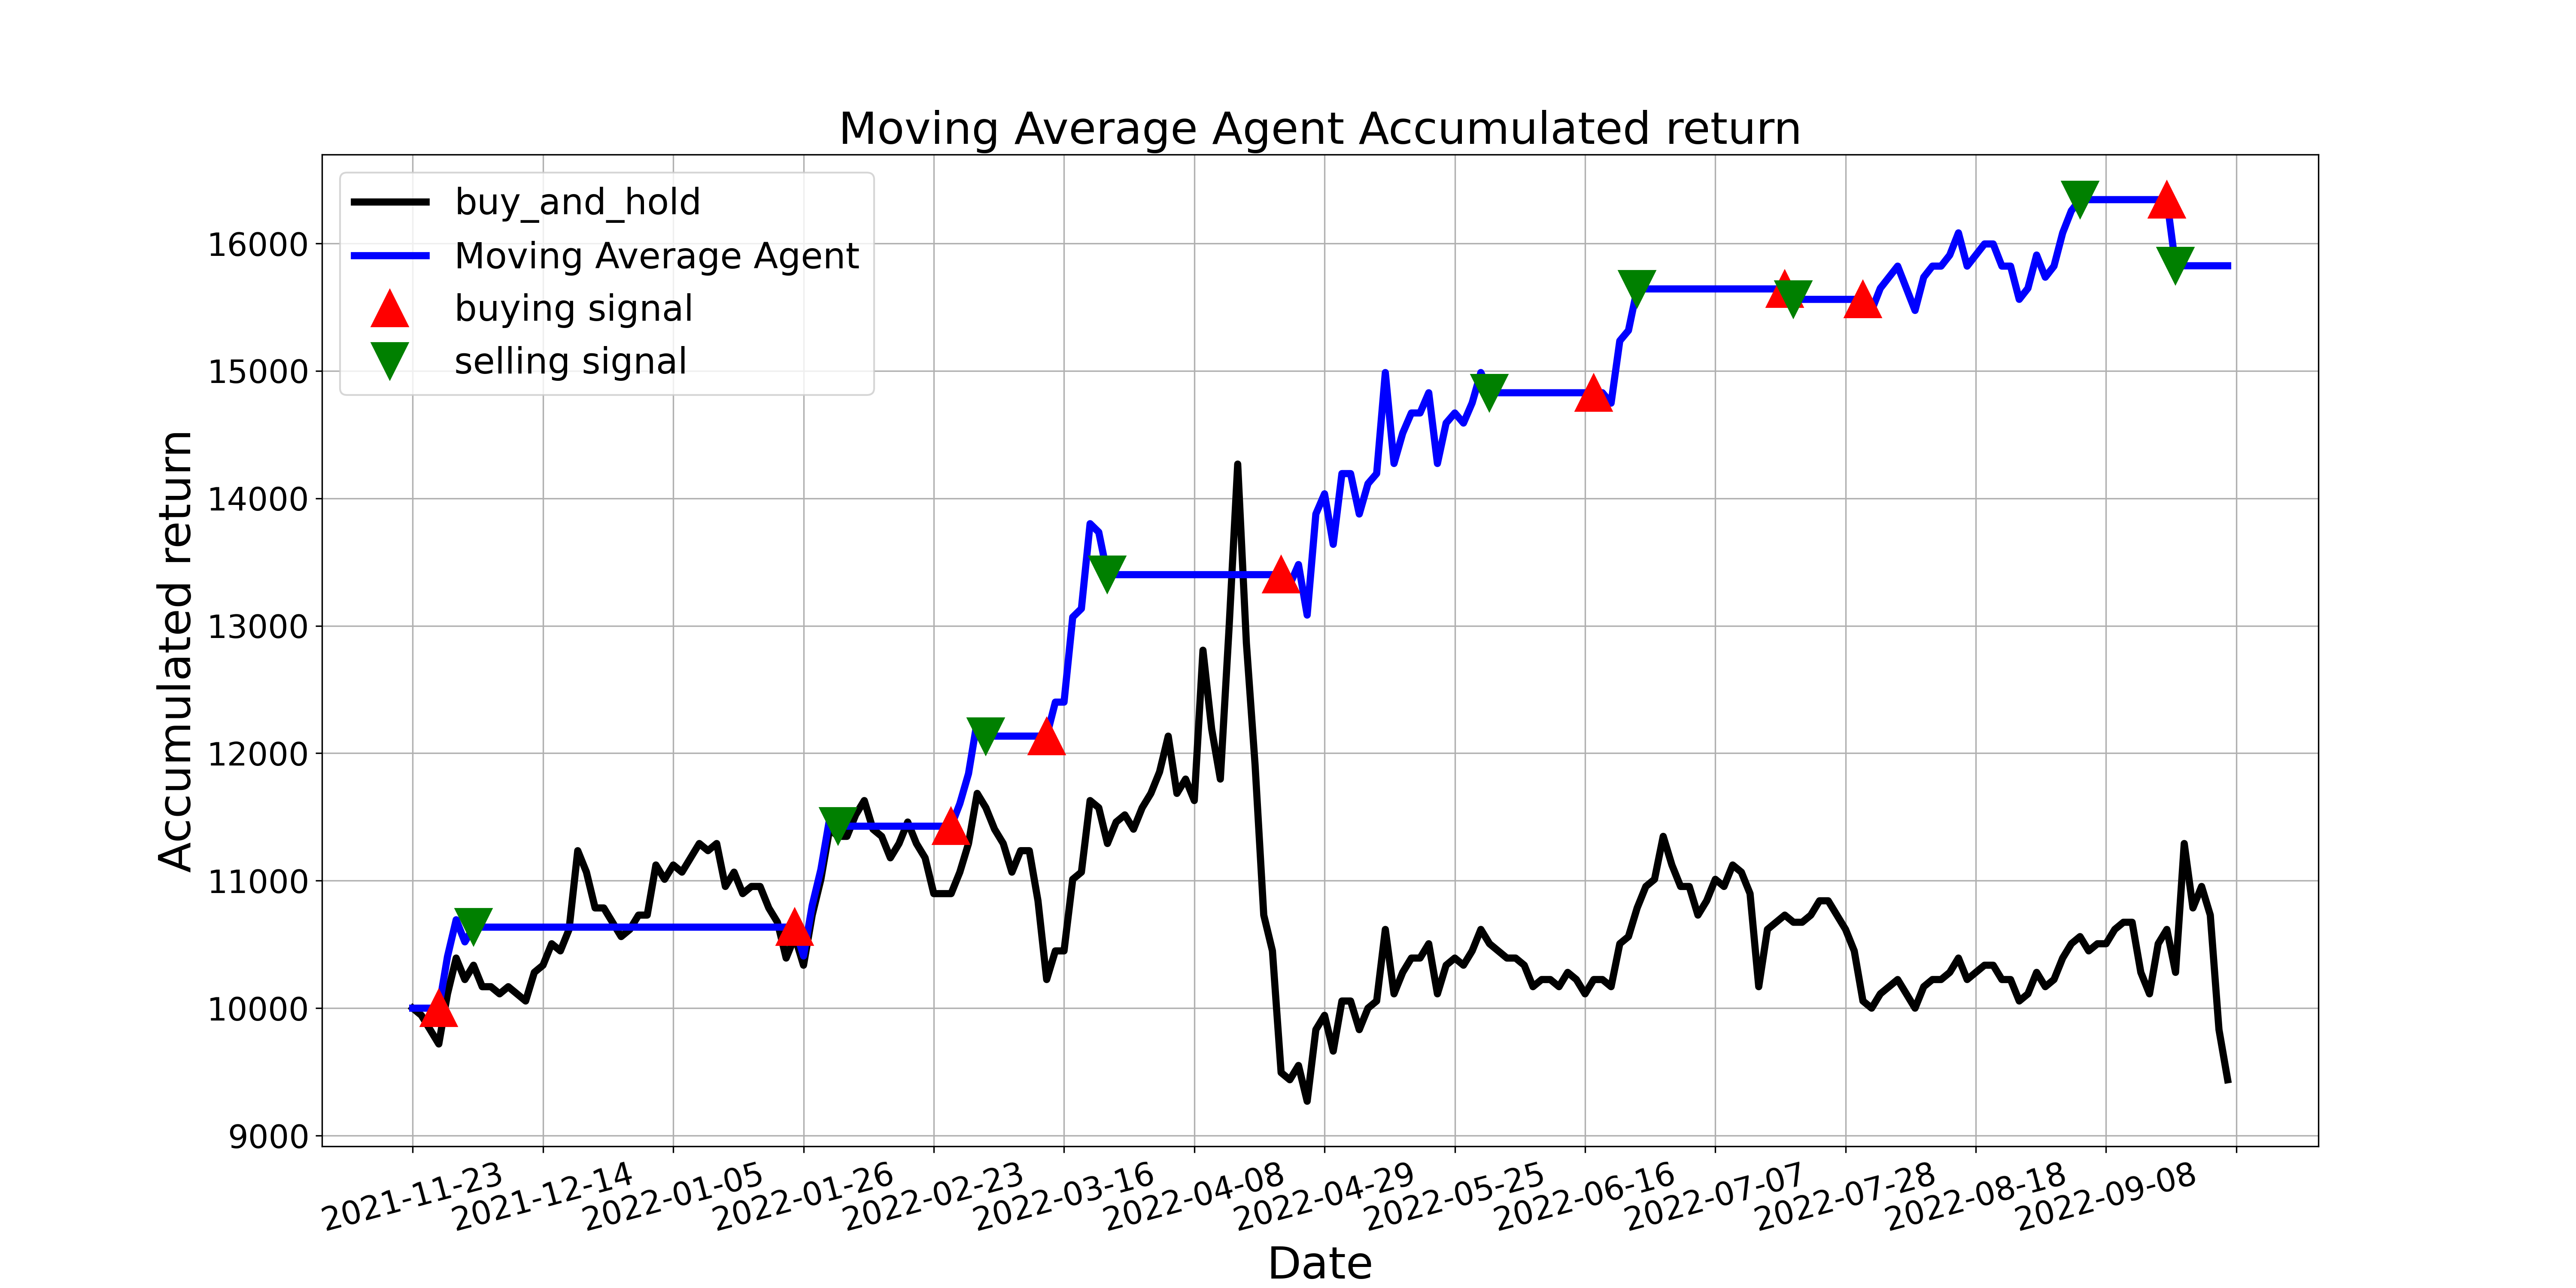

The data file committed next to this chart (first rows):
, tradeDate, B&H, action, operation, return
0, 2021-11-23, 10000, , 0, 10000
1, 2021-11-24, 9944, 0.0, 0, 10000
2, 2021-11-25, 9831, 0.0, 0, 10000
3, 2021-11-26, 9719, 1.0, 1, 10000
4, 2021-11-29, 10112, 0.0, 0, 10405
5, 2021-11-30, 10393, 0.0, 0, 10694
6, 2021-12-01, 10225, 0.0, 0, 10520
7, 2021-12-02, 10337, 2.0, 2, 10636
8, 2021-12-03, 10169, 0.0, 0, 10636
9, 2021-12-06, 10169, 0.0, 0, 10636
10, 2021-12-07, 10112, 0.0, 0, 10636
11, 2021-12-08, 10169, 0.0, 0, 10636
12, 2021-12-09, 10112, 0.0, 0, 10636
13, 2021-12-10, 10056, 0.0, 0, 10636
14, 2021-12-13, 10281, 0.0, 0, 10636
15, 2021-12-14, 10337, 0.0, 0, 10636
16, 2021-12-15, 10506, 0.0, 0, 10636
17, 2021-12-16, 10449, 0.0, 0, 10636
18, 2021-12-17, 10618, 0.0, 0, 10636
19, 2021-12-20, 11236, 0.0, 0, 10636
20, 2021-12-21, 11067, 0.0, 0, 10636
21, 2021-12-22, 10786, 0.0, 0, 10636
22, 2021-12-23, 10786, 0.0, 0, 10636
23, 2021-12-24, 10674, 0.0, 0, 10636
24, 2021-12-27, 10562, 0.0, 0, 10636
25, 2021-12-28, 10618, 0.0, 0, 10636
26, 2021-12-29, 10730, 0.0, 0, 10636
27, 2021-12-30, 10730, 0.0, 0, 10636
28, 2021-12-31, 11123, 0.0, 0, 10636
29, 2022-01-04, 11011, 0.0, 0, 10636
30, 2022-01-05, 11123, 0.0, 0, 10636
31, 2022-01-06, 11067, 0.0, 0, 10636
32, 2022-01-07, 11180, 0.0, 0, 10636
33, 2022-01-10, 11292, 0.0, 0, 10636
34, 2022-01-11, 11236, 0.0, 0, 10636
35, 2022-01-12, 11292, 0.0, 0, 10636
36, 2022-01-13, 10955, 0.0, 0, 10636
37, 2022-01-14, 11067, 0.0, 0, 10636
38, 2022-01-17, 10899, 0.0, 0, 10636
39, 2022-01-18, 10955, 0.0, 0, 10636
40, 2022-01-19, 10955, 0.0, 0, 10636
41, 2022-01-20, 10786, 0.0, 0, 10636
42, 2022-01-21, 10674, 0.0, 0, 10636
43, 2022-01-24, 10393, 0.0, 0, 10636
44, 2022-01-25, 10562, 1.0, 1, 10636
45, 2022-01-26, 10337, 0.0, 0, 10410
46, 2022-01-27, 10730, 0.0, 0, 10806
47, 2022-01-28, 11011, 0.0, 0, 11088
48, 2022-02-07, 11404, 0.0, 0, 11484
49, 2022-02-08, 11348, 2.0, 2, 11428
50, 2022-02-09, 11348, 0.0, 0, 11428
51, 2022-02-10, 11517, 0.0, 0, 11428
52, 2022-02-11, 11629, 0.0, 0, 11428
53, 2022-02-14, 11404, 0.0, 0, 11428
54, 2022-02-15, 11348, 0.0, 0, 11428
55, 2022-02-16, 11180, 0.0, 0, 11428
56, 2022-02-17, 11292, 0.0, 0, 11428
57, 2022-02-18, 11460, 0.0, 0, 11428
58, 2022-02-21, 11292, 0.0, 0, 11428
59, 2022-02-22, 11180, 0.0, 0, 11428
... 150 more rows
